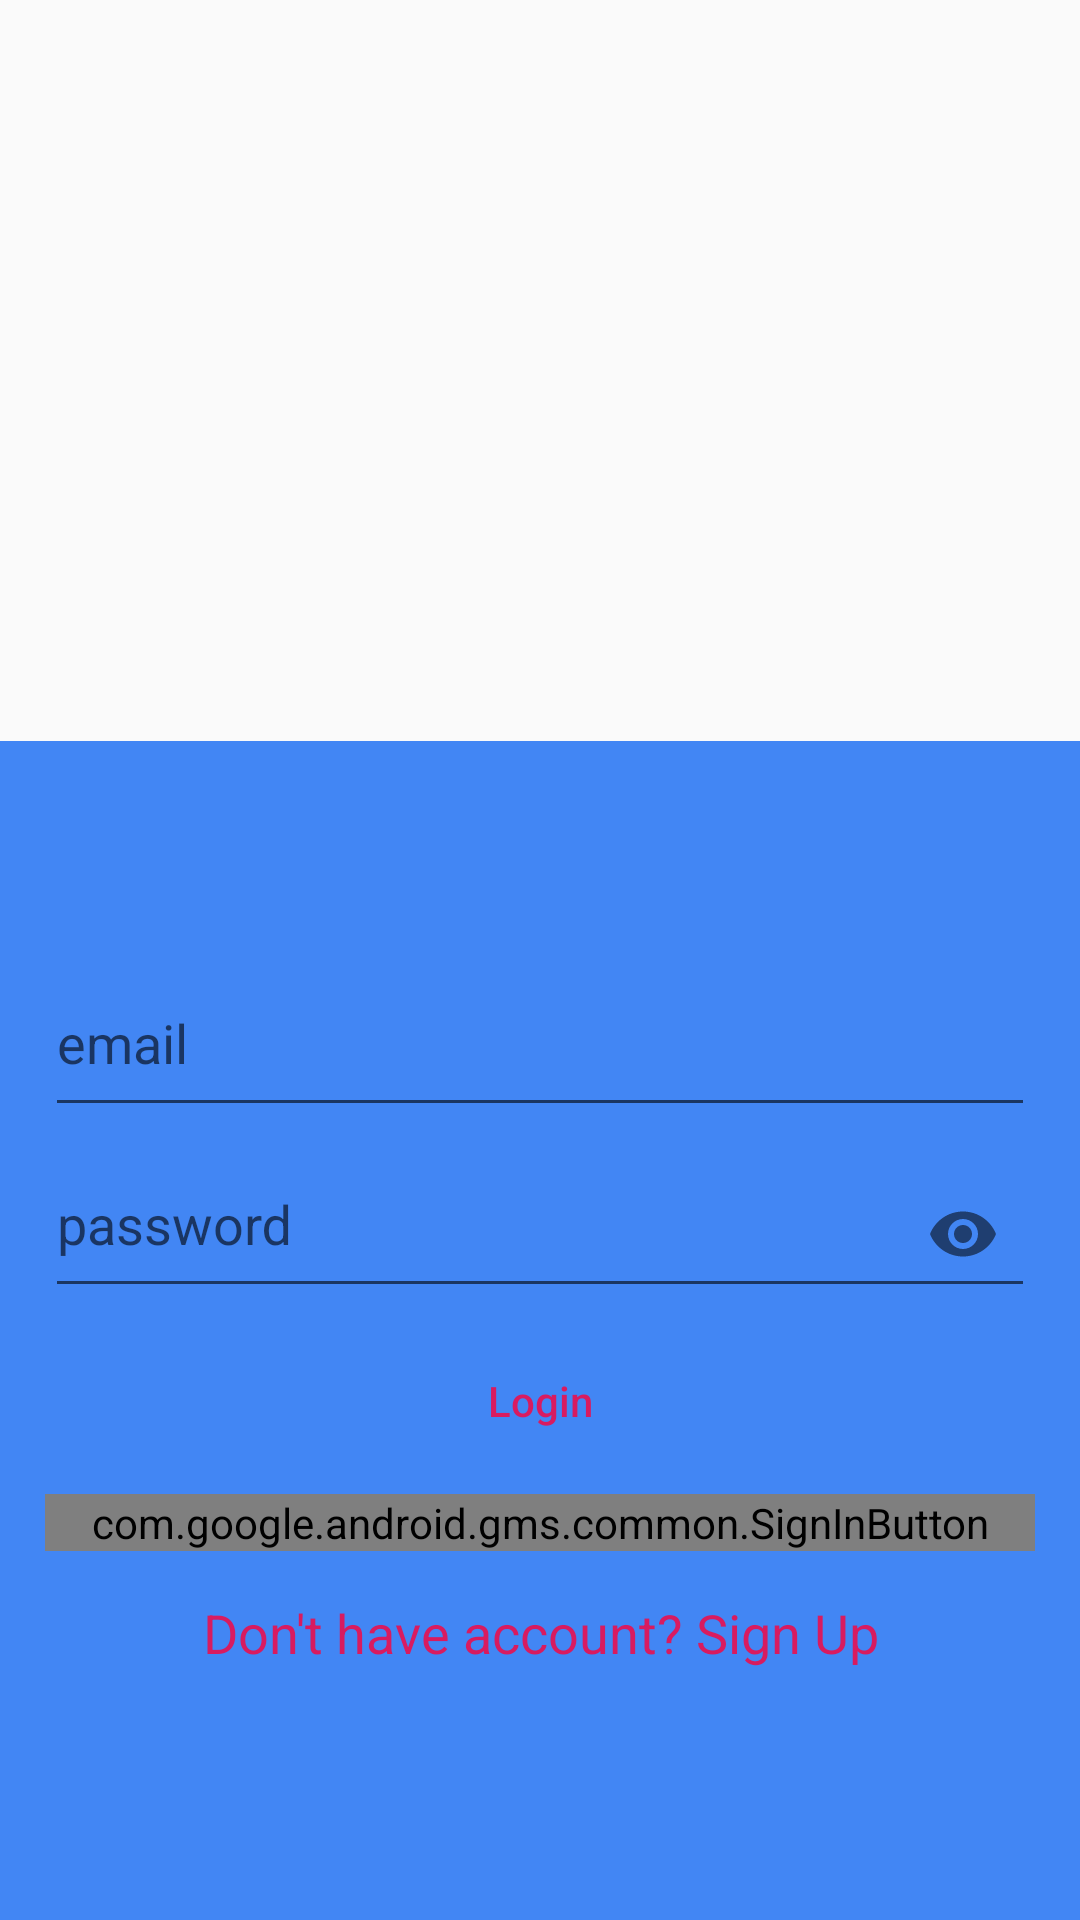

The Android layout XML behind this screen, and the referenced resources:
<!-- AndroidManifest.xml: application theme AppTheme -->
<!-- res/layout/content_main.xml -->
<?xml version="1.0" encoding="utf-8"?>
<LinearLayout xmlns:android="http://schemas.android.com/apk/res/android"
    xmlns:app="http://schemas.android.com/apk/res-auto"
    xmlns:tools="http://schemas.android.com/tools"
    android:layout_width="match_parent"
    android:layout_height="match_parent"
    app:layout_behavior="@string/appbar_scrolling_view_behavior"
    tools:context=".MainActivity"
    android:orientation="vertical"
    tools:showIn="@layout/app_bar_main">

    <RelativeLayout
        android:layout_width="match_parent"
        android:layout_height="wrap_content"
        android:layout_weight="1">

        <ImageView
            android:layout_width="110dp"
            android:layout_height="110dp"
            android:layout_centerHorizontal="true"
            android:layout_centerVertical="true"
            android:background="@drawable/app_logo" />

    </RelativeLayout>


    <RelativeLayout
        android:layout_width="match_parent"
        android:layout_height="wrap_content"
        android:layout_weight="1"
        android:background="#4286f4">

        <LinearLayout
            android:layout_width="match_parent"
            android:layout_height="wrap_content"
            android:layout_alignParentStart="true"
            android:layout_centerVertical="true"
            android:layout_marginStart="0dp"
            android:orientation="vertical"
            android:paddingLeft="15dp"
            android:paddingRight="15dp">


            <android.support.design.widget.TextInputLayout
                android:id="@+id/layout1"
                android:layout_height="wrap_content"
                android:layout_width="match_parent">
            <android.support.design.widget.TextInputEditText
                android:id="@+id/editTextEmail"
                android:layout_width="match_parent"
                android:layout_height="wrap_content"
                android:fontFamily="sans-serif"
                android:hint="email"
                android:inputType="textEmailAddress"
                android:paddingBottom="15dp"
                android:textColorHint="@color/colorAccent" />
            </android.support.design.widget.TextInputLayout>

            <android.support.design.widget.TextInputLayout
                android:layout_width="match_parent"
                android:layout_height="wrap_content"
                app:passwordToggleEnabled="true">
            <android.support.design.widget.TextInputEditText
                android:id="@+id/editTextPassword"
                android:layout_width="match_parent"
                android:layout_height="wrap_content"
                android:fontFamily="sans-serif"
                android:hint="password"
                android:inputType="textPassword"
                android:paddingBottom="15dp"
                android:textColorHint="@color/colorAccent" />
            </android.support.design.widget.TextInputLayout>

            <Button
                android:id="@+id/buttonLogin"
                android:layout_width="match_parent"
                android:layout_height="wrap_content"
                android:layout_gravity="center"
                android:layout_margin="7dp"
                android:background="@drawable/rounded_button_transparent"
                android:text="Login"
                android:textAllCaps="false"
                android:textColor="@color/colorAccent" />

            <com.google.android.gms.common.SignInButton
                android:id="@+id/sign_in_button"
                android:layout_width="match_parent"
                android:layout_height="wrap_content"
                android:layout_centerInParent="true"
                android:visibility="visible" />


            <TextView
                android:id="@+id/textViewSignup"
                android:layout_width="match_parent"
                android:layout_height="wrap_content"
                android:padding="15dp"
                android:text="Don't have account? Sign Up"
                android:textAlignment="center"
                android:textAppearance="@style/Base.TextAppearance.AppCompat.Medium"
                android:textColor="@color/colorAccent" />


        </LinearLayout>

        <ProgressBar
            android:id="@+id/progressbar"
            android:layout_width="wrap_content"
            android:layout_height="wrap_content"
            android:layout_centerHorizontal="true"
            android:layout_centerVertical="true"
            android:visibility="gone" />
    </RelativeLayout>

</LinearLayout>
<!-- resources referenced by this layout -->
<resources>
  <color name="colorAccent">#d81b60</color>
  <style name="AppTheme" parent="Theme.AppCompat.Light.DarkActionBar">
          
          <item name="colorPrimary">#4286f4</item>
          <item name="colorPrimaryDark">@android:color/holo_blue_light</item>
          <item name="colorAccent">@color/colorAccent</item>
      </style>
</resources>
